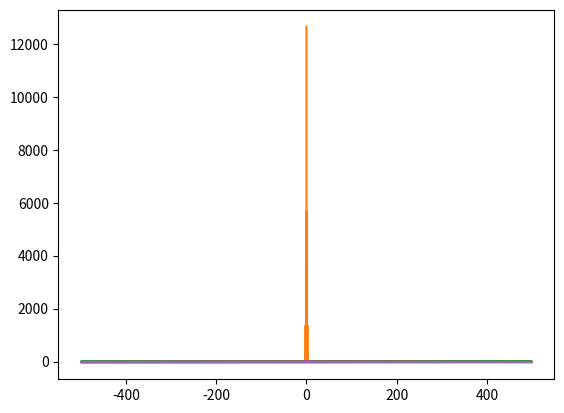

Recreate this plot in Python.

import numpy as np
import matplotlib.pyplot as plt


t = np.linspace(0., 10., 10000)
dt = t[1]-t[0]
nsamples = len(t)

# A smooth periodic function with many fourier modes:
signal = np.exp(np.cos(2.*np.pi*t))
# A "sawtooth" oscillation, still periodic, but discontinuous, which requires
# high-order fourier components to represent:
# signal = t%1.

plt.plot(t, signal)
plt.show()

signal_f = np.fft.fft(signal)
f = np.fft.fftfreq(nsamples, dt)

plt.plot(f, signal_f.real)
plt.plot(f, signal_f.imag)
plt.show()

plt.plot(f, np.log(np.abs(signal_f.real)))
plt.plot(f, np.log(np.abs(signal_f.imag)))
plt.show()
